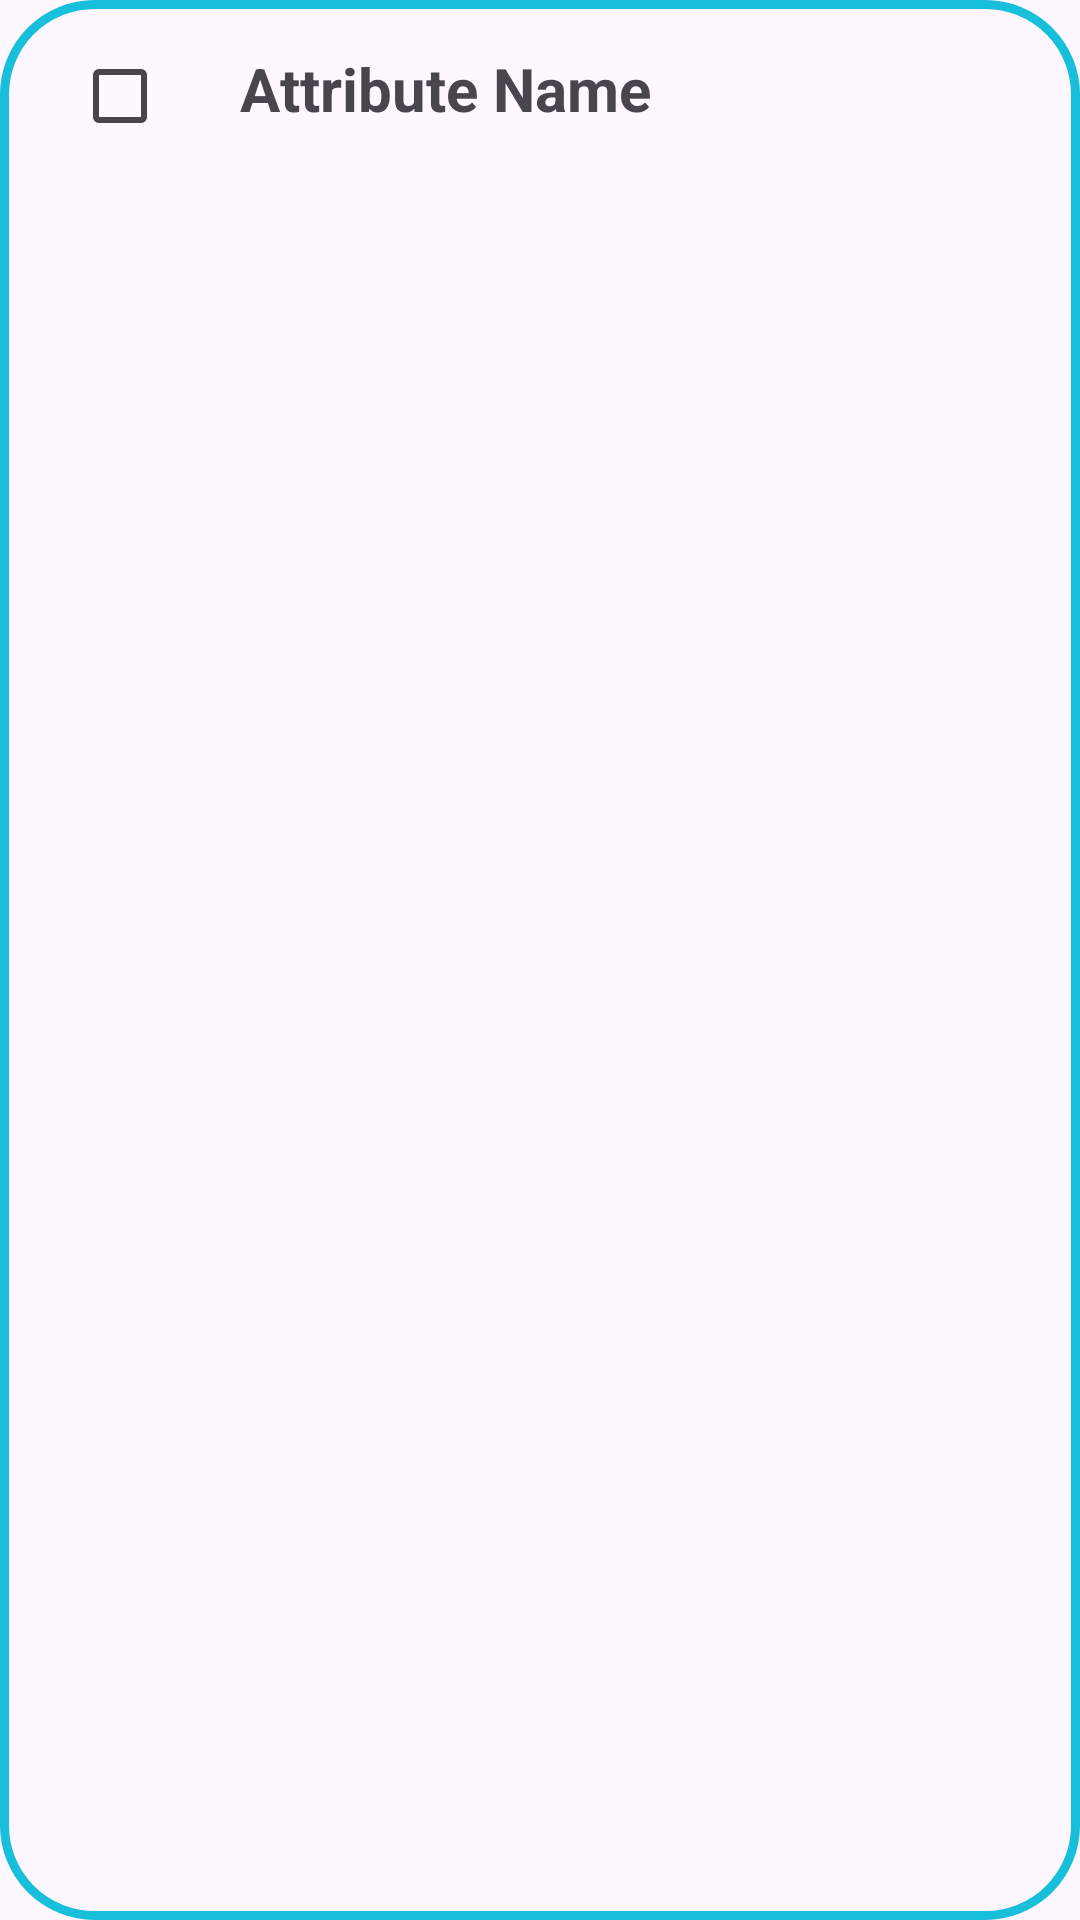

Produce the Android XML layout that renders to this screen, including the resource entries it uses.
<!-- AndroidManifest.xml: application theme Theme.Barteringapp7 -->
<!-- res/layout/recyclerview_barterforattributes.xml -->
<?xml version="1.0" encoding="utf-8"?>
<androidx.constraintlayout.widget.ConstraintLayout xmlns:android="http://schemas.android.com/apk/res/android"
    xmlns:app="http://schemas.android.com/apk/res-auto"
    xmlns:tools="http://schemas.android.com/tools"
    android:layout_margin="10dp"
    android:layout_width="match_parent"
    android:background="@drawable/custom_card_background"
    android:layout_height="wrap_content">

    <TextView
        android:id="@+id/txtAttributeName"
        android:layout_width="wrap_content"
        android:layout_height="wrap_content"
        android:layout_marginStart="80dp"
        android:layout_marginTop="16dp"
        android:text="Attribute Name"
        android:textSize="20dp"
        android:textStyle="bold"
        app:layout_constraintStart_toStartOf="parent"
        app:layout_constraintTop_toTopOf="parent" />

    <com.google.android.material.checkbox.MaterialCheckBox
        android:id="@+id/cbxAttribute"
        android:layout_width="wrap_content"
        android:layout_height="wrap_content"
        android:layout_marginTop="8dp"
        app:layout_constraintEnd_toStartOf="@+id/txtAttributeName"
        app:layout_constraintStart_toStartOf="parent"
        app:layout_constraintTop_toTopOf="parent" />
</androidx.constraintlayout.widget.ConstraintLayout>
<!-- resources referenced by this layout -->
<resources>
  <!-- drawable custom_card_background (drawable) -->
  <shape xmlns:android="http://schemas.android.com/apk/res/android">
      
      <solid android:color="@android:color/transparent" />
  
      
      <stroke
          android:width="3dp"
          android:color="@color/my_primary" />
  
      
      <corners android:radius="30dp" />
  </shape>
  <style name="Theme.Barteringapp7" parent="Base.Theme.Barteringapp7" />
  <color name="my_primary">#17BFDA</color>
  <style name="Base.Theme.Barteringapp7" parent="Theme.Material3.DayNight.NoActionBar">
  
          <item name="colorPrimary">@color/my_primary</item>
          <item name="colorPrimaryVariant">@color/my_primary</item>
          <item name="colorSecondary">@color/my_secondary</item>
          <item name="colorSecondaryVariant">@color/my_secondary</item>
          
          
      </style>
  <color name="my_secondary">#2BB9CC</color>
</resources>
